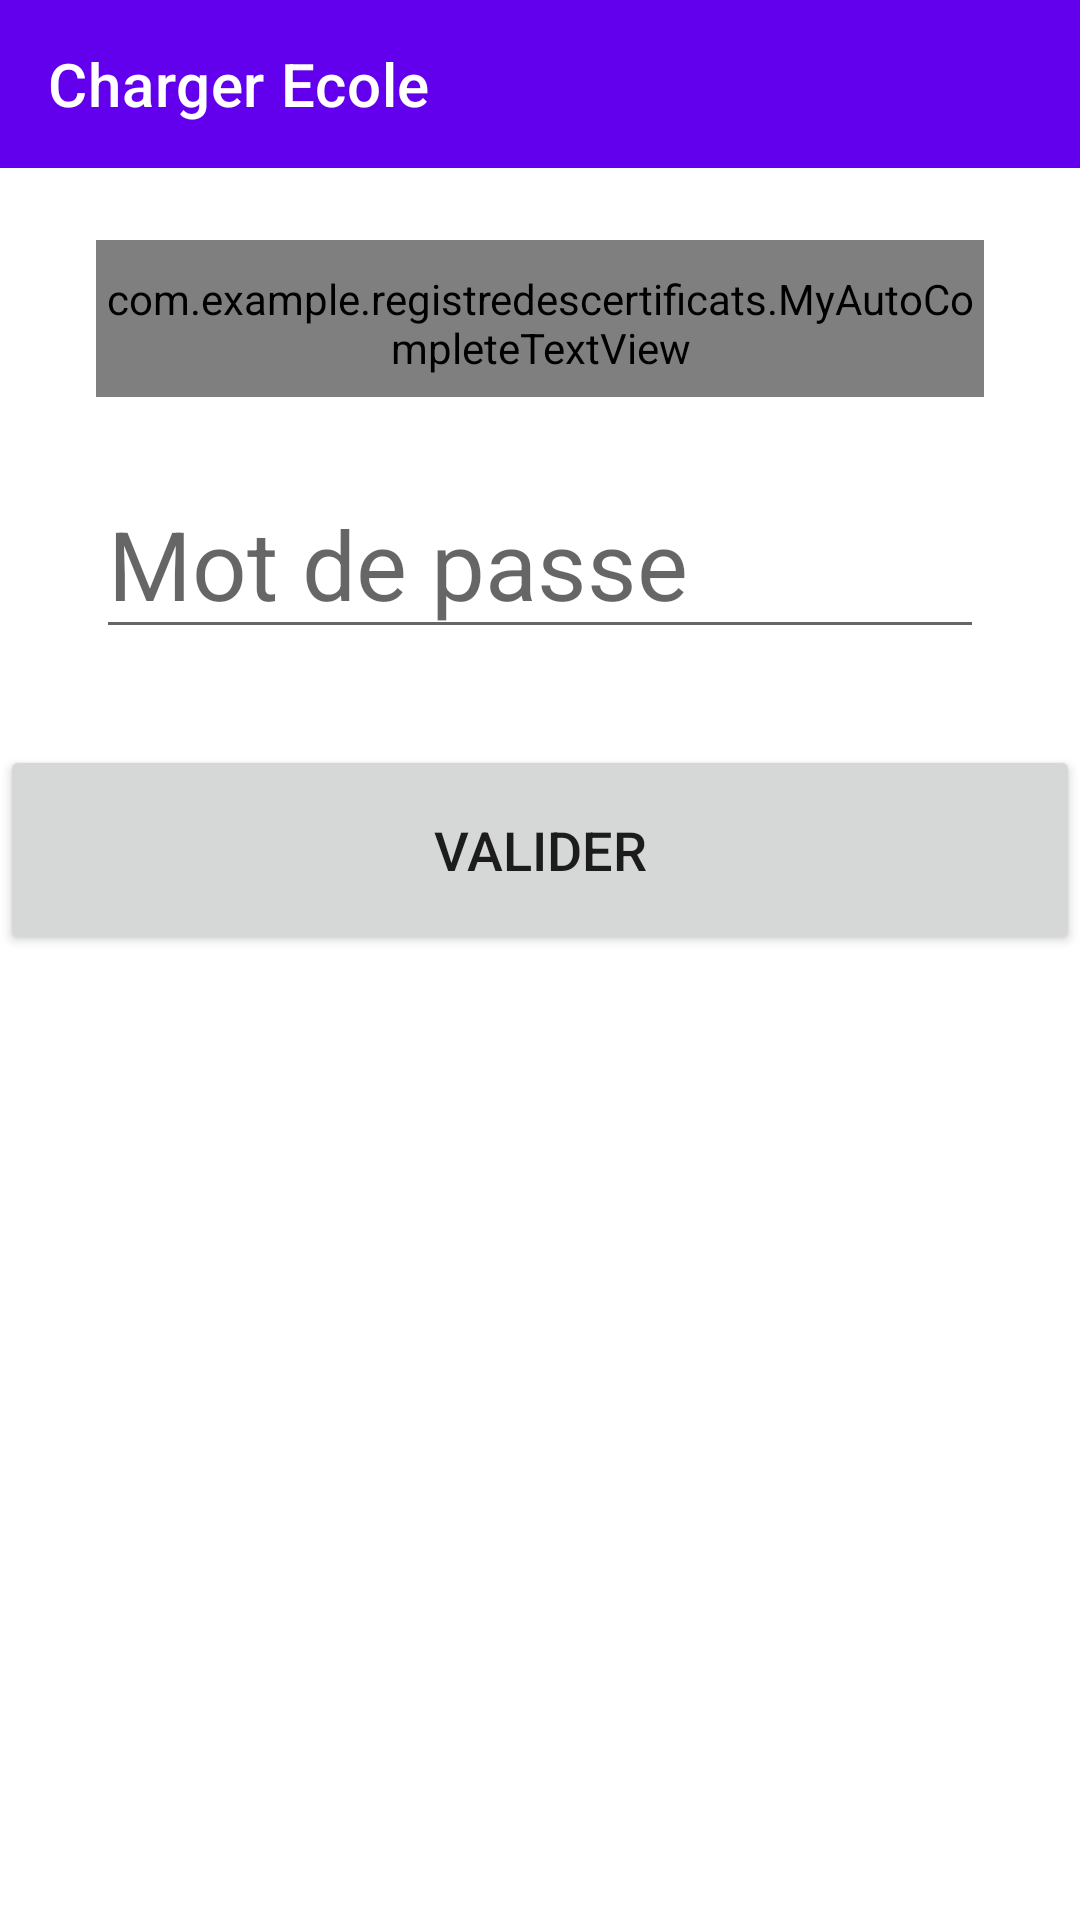

This screen was rendered from an Android layout file. Write that file and the resources it references.
<!-- AndroidManifest.xml: activity theme Theme.RegistreDesCertificats.NoActionBar -->
<!-- res/layout/activity_change_school.xml -->
<?xml version="1.0" encoding="utf-8"?>
<LinearLayout xmlns:android="http://schemas.android.com/apk/res/android"
    xmlns:app="http://schemas.android.com/apk/res-auto"
    xmlns:tools="http://schemas.android.com/tools"
    android:layout_width="match_parent"
    android:layout_height="match_parent"
    android:orientation="vertical"
    tools:context=".ChangeSchoolActivity">

    <com.google.android.material.appbar.AppBarLayout
        android:layout_width="match_parent"
        android:layout_height="wrap_content"
        android:theme="@style/Theme.RegistreDesCertificats.AppBarOverlay">

        <androidx.appcompat.widget.Toolbar
            android:id="@+id/toolbar"
            android:layout_width="match_parent"
            android:layout_height="?attr/actionBarSize"
            android:background="?attr/colorPrimary"
            app:popupTheme="@style/Theme.RegistreDesCertificats.PopupOverlay"
            app:title="Charger Ecole" />

    </com.google.android.material.appbar.AppBarLayout>


    <com.example.registredescertificats.MyAutoCompleteTextView
        android:id="@+id/ecole_actv"
        style="@android:style/Widget.Holo.AutoCompleteTextView"
        android:layout_width="match_parent"
        android:layout_height="wrap_content"
        android:layout_marginStart="32dp"
        android:layout_marginLeft="32dp"
        android:layout_marginTop="24dp"
        android:layout_marginEnd="32dp"
        android:layout_marginRight="32dp"
        android:hint="Nom de l'école"
        android:maxLines="1"
        android:textAppearance="@style/TextAppearance.AppCompat.Large"
        android:textSize="32sp" />

    <EditText
        android:id="@+id/pwd_edittext"
        android:layout_width="match_parent"
        android:layout_height="wrap_content"
        android:ems="10"
        android:layout_marginStart="32dp"
        android:layout_marginLeft="32dp"
        android:layout_marginTop="24dp"
        android:layout_marginEnd="32dp"
        android:layout_marginRight="32dp"
        android:hint="Mot de passe"
        android:maxLines="1"
        android:textSize="32sp"
        android:inputType="textPassword"
        android:autofillHints="" />

    <Button
        android:id="@+id/valider"
        android:layout_width="match_parent"
        android:layout_height="wrap_content"
        android:layout_marginTop="32dp"
        android:height="70dp"
        android:onClick="validerCallback"
        android:text="Valider"
        android:textSize="18sp" />

</LinearLayout>
<!-- resources referenced by this layout -->
<resources>
  <style name="Theme.RegistreDesCertificats.AppBarOverlay" parent="ThemeOverlay.AppCompat.Dark.ActionBar" />
  <style name="Theme.RegistreDesCertificats.PopupOverlay" parent="ThemeOverlay.AppCompat.Light" />
  <style name="Theme.RegistreDesCertificats.NoActionBar">
          <item name="windowActionBar">false</item>
          <item name="windowNoTitle">true</item>
      </style>
</resources>
